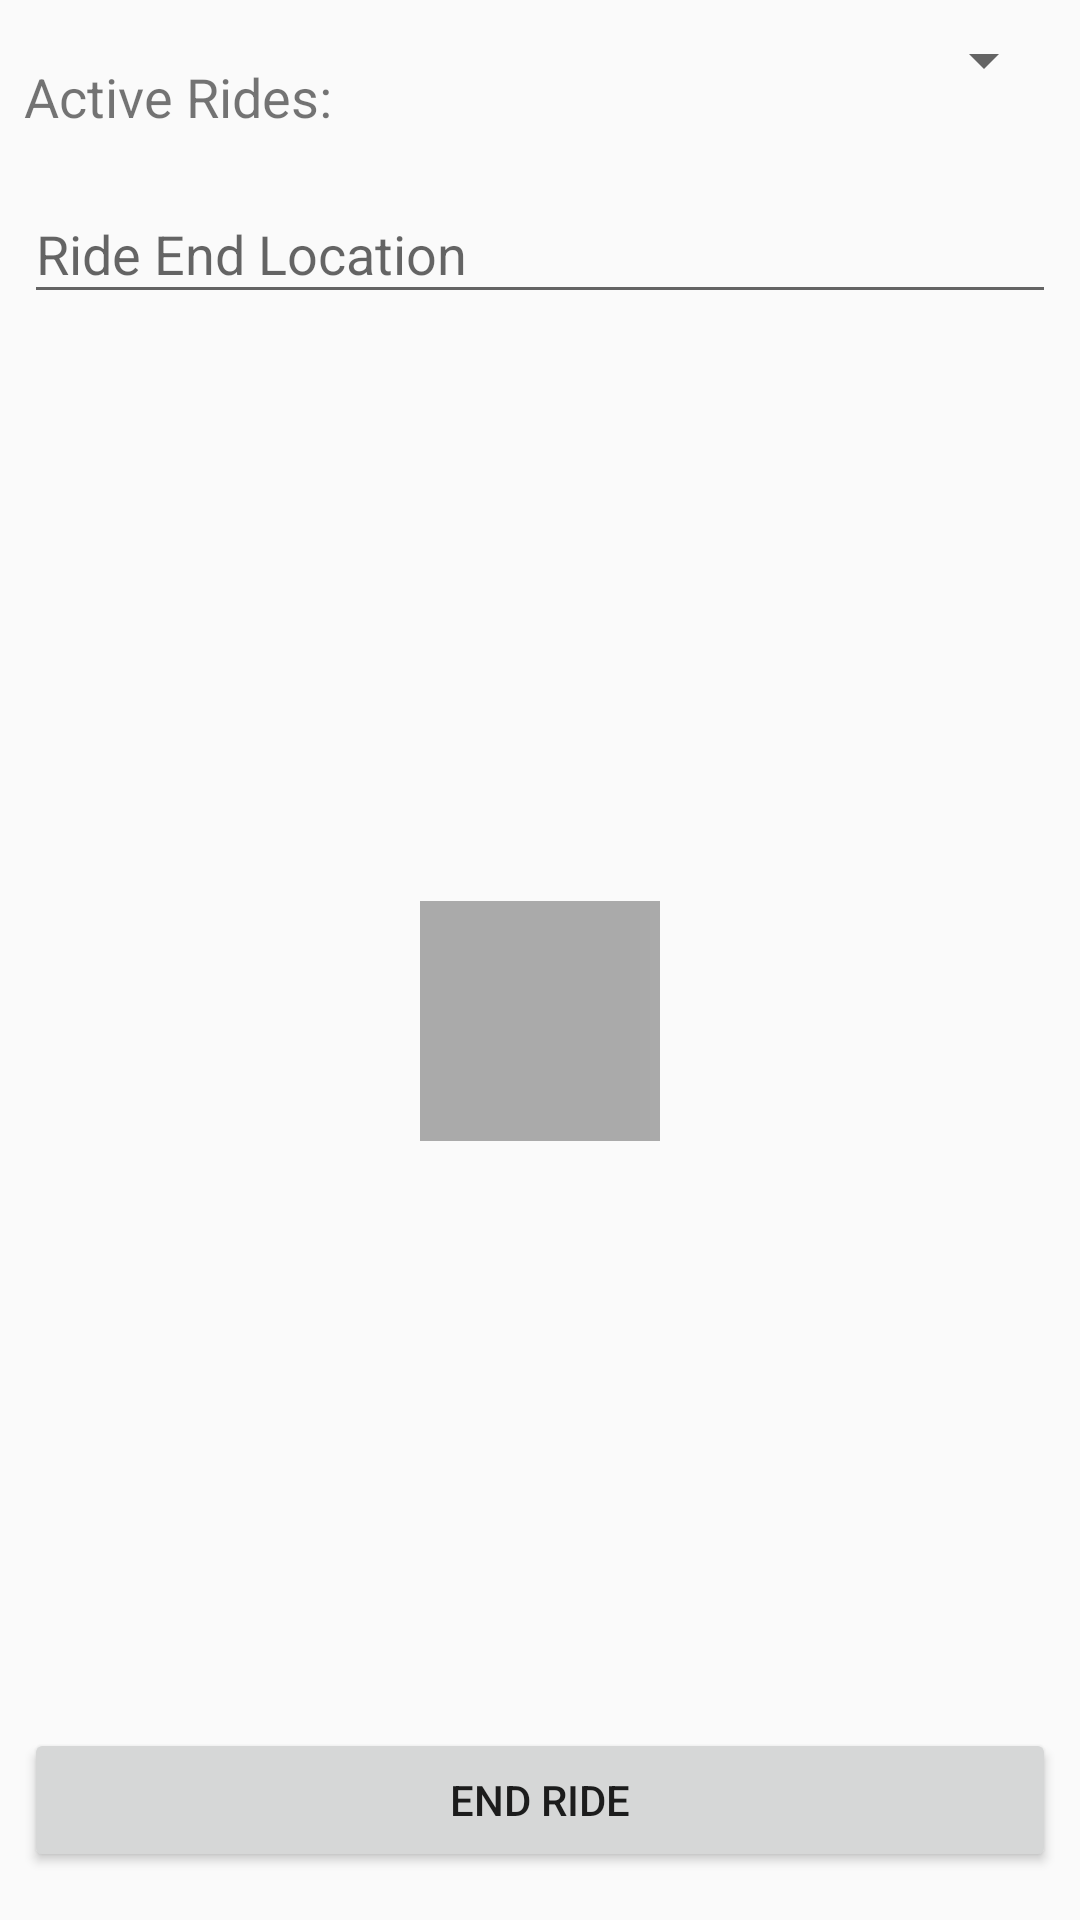

Produce the Android XML layout that renders to this screen, including the resource entries it uses.
<!-- AndroidManifest.xml: application theme AppTheme -->
<!-- res/layout/fragment_end_ride.xml -->
<?xml version="1.0" encoding="utf-8"?>
<android.support.constraint.ConstraintLayout
    xmlns:android="http://schemas.android.com/apk/res/android"
    xmlns:app="http://schemas.android.com/apk/res-auto"
    xmlns:tools="http://schemas.android.com/tools"
    android:layout_width="match_parent"
    android:layout_height="match_parent">

    <android.support.constraint.ConstraintLayout
        android:id="@+id/constraintLayout4"
        android:layout_width="0dp"
        android:layout_height="wrap_content"
        android:layout_marginTop="8dp"
        app:layout_constraintEnd_toEndOf="parent"
        app:layout_constraintStart_toStartOf="parent"
        app:layout_constraintTop_toTopOf="parent">

        <TextView
            android:id="@+id/textView"
            android:layout_width="wrap_content"
            android:layout_height="wrap_content"
            android:layout_marginStart="8dp"
            android:layout_marginTop="12dp"
            android:text="@string/active_rides"
            android:textSize="18sp"
            app:layout_constraintStart_toStartOf="parent"
            app:layout_constraintTop_toTopOf="parent" />

        
        <Spinner
            android:id="@+id/end_ride_spinner"
            android:layout_width="0dp"
            android:layout_height="wrap_content"
            android:layout_marginEnd="8dp"
            android:layout_marginStart="8dp"
            app:layout_constraintEnd_toEndOf="parent"
            app:layout_constraintStart_toEndOf="@+id/textView"
            app:layout_constraintTop_toTopOf="parent" />
    </android.support.constraint.ConstraintLayout>

    <android.support.design.widget.TextInputLayout
        android:id="@+id/textInputLayout9"
        android:layout_width="0dp"
        android:layout_height="wrap_content"
        android:layout_marginEnd="8dp"
        android:layout_marginStart="8dp"
        android:layout_marginTop="8dp"
        app:layout_constraintEnd_toEndOf="parent"
        app:layout_constraintStart_toStartOf="parent"
        app:layout_constraintTop_toBottomOf="@+id/constraintLayout4">

        <android.support.design.widget.TextInputEditText
            android:id="@+id/end_ride_loc"
            android:layout_width="match_parent"
            android:layout_height="wrap_content"
            android:hint="@string/ride_end_location" />
    </android.support.design.widget.TextInputLayout>

    <android.support.constraint.ConstraintLayout
        android:layout_width="0dp"
        android:layout_height="wrap_content"
        android:layout_marginBottom="8dp"
        android:layout_marginTop="8dp"
        app:layout_constraintBottom_toTopOf="@+id/end_ride_btn"
        app:layout_constraintEnd_toEndOf="parent"
        app:layout_constraintStart_toStartOf="parent"
        app:layout_constraintTop_toBottomOf="@+id/textInputLayout9">

        
        <ImageView
            android:id="@+id/end_ride_image"
            android:layout_width="80dp"
            android:layout_height="80dp"
            android:background="@android:color/darker_gray"
            android:scaleType="centerInside"
            app:layout_constraintBottom_toBottomOf="parent"
            app:layout_constraintEnd_toEndOf="parent"
            app:layout_constraintHorizontal_bias="0.5"
            app:layout_constraintStart_toStartOf="parent"
            app:layout_constraintTop_toTopOf="parent"
            android:contentDescription="@string/bike_image" />
    </android.support.constraint.ConstraintLayout>

    
    <Button
        android:id="@+id/end_ride_btn"
        android:layout_width="0dp"
        android:layout_height="wrap_content"
        android:layout_marginBottom="16dp"
        android:layout_marginEnd="8dp"
        android:layout_marginStart="8dp"
        android:text="@string/end_ride"
        app:layout_constraintBottom_toBottomOf="parent"
        app:layout_constraintEnd_toEndOf="parent"
        app:layout_constraintStart_toStartOf="parent" />
</android.support.constraint.ConstraintLayout>
<!-- resources referenced by this layout -->
<resources>
  <string name="active_rides">Active Rides:</string>
  <string name="bike_image">Bike Image</string>
  <string name="end_ride">End Ride</string>
  <string name="ride_end_location">Ride End Location</string>
  <style name="AppTheme" parent="Theme.AppCompat.Light.DarkActionBar">
          
          <item name="colorPrimary">@color/colorPrimary</item>
          <item name="colorPrimaryDark">@color/colorPrimaryDark</item>
          <item name="colorAccent">@color/colorAccent</item>
          
      </style>
  <color name="colorPrimary">#3f51b5</color>
  <color name="colorPrimaryDark">#303F9F</color>
  <color name="colorAccent">#FF4081</color>
</resources>
